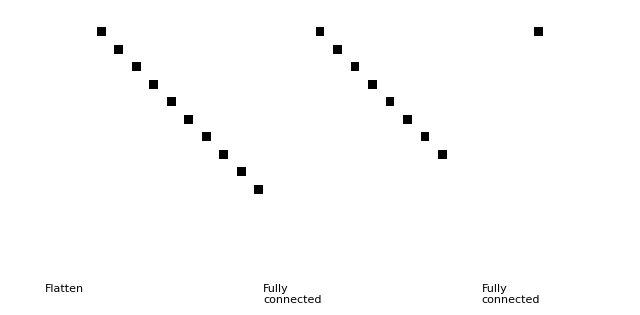

Reproduce this figure in Python. (Note: this script raises an exception after producing the figure.)
"""
[redacted]
All rights reserved.

Redistribution and use in source and binary forms, with or without
    modification, are permitted provided that the following conditions are met:

1. Redistributions of source code must retain the above copyright notice, this
    list of conditions and the following disclaimer.

2. Redistributions in binary form must reproduce the above copyright notice,
    this list of conditions and the following disclaimer in the documentation
    and/or other materials provided with the distribution.

3. Neither the name of the copyright holder nor the names of its contributors
    may be used to endorse or promote products derived from this software
    without specific prior written permission.

THIS SOFTWARE IS PROVIDED BY THE COPYRIGHT HOLDERS AND CONTRIBUTORS "AS IS"
    AND ANY EXPRESS OR IMPLIED WARRANTIES, INCLUDING, BUT NOT LIMITED TO, THE
    IMPLIED WARRANTIES OF MERCHANTABILITY AND FITNESS FOR A PARTICULAR PURPOSE
    ARE DISCLAIMED. IN NO EVENT SHALL THE COPYRIGHT HOLDER OR CONTRIBUTORS BE
    LIABLE FOR ANY DIRECT, INDIRECT, INCIDENTAL, SPECIAL, EXEMPLARY, OR
    CONSEQUENTIAL DAMAGES (INCLUDING, BUT NOT LIMITED TO, PROCUREMENT OF
    SUBSTITUTE GOODS OR SERVICES; LOSS OF USE, DATA, OR PROFITS; OR BUSINESS
    INTERRUPTION) HOWEVER CAUSED AND ON ANY THEORY OF LIABILITY, WHETHER IN
    CONTRACT, STRICT LIABILITY, OR TORT (INCLUDING NEGLIGENCE OR OTHERWISE)
    ARISING IN ANY WAY OUT OF THE USE OF THIS SOFTWARE, EVEN IF ADVISED OF THE
    POSSIBILITY OF SUCH DAMAGE.
"""


import os
import numpy as np
import matplotlib.pyplot as plt
plt.rcdefaults()
from matplotlib.lines import Line2D
from matplotlib.patches import Rectangle
from matplotlib.collections import PatchCollection


NumConvMax = 8
NumFcMax = 20
White = 1.
Light = 0.7
Medium = 0.5
Dark = 0.3
Black = 0.


def add_layer(patches, colors, size=24, num=5,
              top_left=[0, 0],
              loc_diff=[3, -3],
              ):
    # add a rectangle
    top_left = np.array(top_left)
    loc_diff = np.array(loc_diff)
    loc_start = top_left - np.array([0, size])
    for ind in range(num):
        patches.append(Rectangle(loc_start + ind * loc_diff, size, size))
        if ind % 2:
            colors.append(Medium)
        else:
            colors.append(Light)


def add_mapping(patches, colors, start_ratio, patch_size, ind_bgn,
                top_left_list, loc_diff_list, num_show_list, size_list):

    start_loc = top_left_list[ind_bgn] \
        + (num_show_list[ind_bgn] - 1) * np.array(loc_diff_list[ind_bgn]) \
        + np.array([start_ratio[0] * size_list[ind_bgn],
                    -start_ratio[1] * size_list[ind_bgn]])

    end_loc = top_left_list[ind_bgn + 1] \
        + (num_show_list[ind_bgn + 1] - 1) \
        * np.array(loc_diff_list[ind_bgn + 1]) \
        + np.array([(start_ratio[0] + .5 * patch_size / size_list[ind_bgn]) *
                    size_list[ind_bgn + 1],
                    -(start_ratio[1] - .5 * patch_size / size_list[ind_bgn]) *
                    size_list[ind_bgn + 1]])

    patches.append(Rectangle(start_loc, patch_size, patch_size))
    colors.append(Dark)
    patches.append(Line2D([start_loc[0], end_loc[0]],
                          [start_loc[1], end_loc[1]]))
    colors.append(Black)
    patches.append(Line2D([start_loc[0] + patch_size, end_loc[0]],
                          [start_loc[1], end_loc[1]]))
    colors.append(Black)
    patches.append(Line2D([start_loc[0], end_loc[0]],
                          [start_loc[1] + patch_size, end_loc[1]]))
    colors.append(Black)
    patches.append(Line2D([start_loc[0] + patch_size, end_loc[0]],
                          [start_loc[1] + patch_size, end_loc[1]]))
    colors.append(Black)


def label(xy, text, xy_off=[0, 4]):
    plt.text(xy[0] + xy_off[0], xy[1] + xy_off[1], text,
             family='sans-serif', size=8)


if __name__ == '__main__':

    fc_unit_size = 2
    layer_width = 50

    patches = []
    colors = []

    fig, ax = plt.subplots()


    ############################
    # conv layers
    '''
    size_list = [120, 120, 90, 85, 80, 60, 40, 40, 40, 40]
    num_list = [3, 32, 64, 128, 256, 512, 1024, 1280, 1024, 15]
    x_diff_list = [200, 200, 200, 150, 150, 150, layer_width, layer_width, layer_width, layer_width]
    text_list = ['Inputs'] + ['Feature\nmaps'] * (len(size_list) - 1)
    loc_diff_list = [[15, -15]]+[[3,-3]]* (len(size_list)-1)
    '''
    '''
    size_list = [60, 40]
    num_list = [64, 256]
    x_diff_list = [100, 100]
    text_list = ['Inputs'] + ['Feature\nmaps'] * (len(size_list) - 1)
    loc_diff_list = [[3,-3]]* (len(size_list))

    num_show_list = list(map(min, num_list, [NumConvMax] * len(num_list)))
    top_left_list = np.c_[np.cumsum(x_diff_list), np.zeros(len(x_diff_list))]

    for ind in range(len(size_list)):
        add_layer(patches, colors, size=size_list[ind],
                  num=num_show_list[ind],
                  top_left=top_left_list[ind], loc_diff=loc_diff_list[ind])
        
        
        label(top_left_list[ind], text_list[ind] + '\n{}@{}x{}'.format(
            num_list[ind], size_list[ind], size_list[ind]))
        '''

    ############################
    # in between layers
    '''
    start_ratio_list = [[0.4, 0.5], [0.4, 0.8], [0.4, 0.5], [0.4, 0.8]]
    patch_size_list = [1, 2, 5, 2]
    ind_bgn_list = range(len(patch_size_list))
    text_list = ['Convolution', 'Max-pooling', 'Convolution', 'Max-pooling']

    for ind in range(len(patch_size_list)):
        add_mapping(patches, colors, start_ratio_list[ind],
                    patch_size_list[ind], ind,
                    top_left_list, loc_diff_list, num_show_list, size_list)
        label(top_left_list[ind], text_list[ind] + '\n{}x{} kernel'.format(
            patch_size_list[ind], patch_size_list[ind]), xy_off=[26, -65])
'''

    ############################
    # fully connected layers
    
    size_list = [fc_unit_size, fc_unit_size, fc_unit_size]
    num_list = [64, 16, 3]
    x_diff_list = [5, 5]
    
    num_show_list = list(map(min, num_list, [NumFcMax] * len(num_list)))
    x_diff_list = [sum(x_diff_list) + layer_width, layer_width, layer_width]
    top_left_list = np.c_[np.cumsum(x_diff_list), np.zeros(len(x_diff_list))]
    loc_diff_list = [[fc_unit_size, -fc_unit_size]] * len(top_left_list)
    text_list = ['Hidden\nunits'] * (len(size_list) - 1) + ['Outputs']

    for ind in range(len(size_list)):
        add_layer(patches, colors, size=size_list[ind], num=num_show_list[ind],
                  top_left=top_left_list[ind], loc_diff=loc_diff_list[ind])
        #label(top_left_list[ind], text_list[ind] + '\n{}'.format(
            #num_list[ind]))

    text_list = ['Flatten\n', 'Fully\nconnected', 'Fully\nconnected']

    for ind in range(len(size_list)):
        label(top_left_list[ind], text_list[ind], xy_off=[-10, -65])

    ############################
    #colors += [0, 1]
    collection = PatchCollection(patches, cmap=plt.cm.gray)
    collection.set_array(np.array(colors))
    ax.add_collection(collection)
    plt.tight_layout()
    plt.axis('equal')
    plt.axis('off')
    plt.show()
    fig.set_size_inches(8, 2.5)

    fig_dir = '/Users/<user>/PycharmProjects/6D_final/draw_convnet-master'
    fig_ext = '.png'
    fig.savefig(os.path.join(fig_dir, 'convnet_fig_fc' + fig_ext),
                bbox_inches='tight', pad_inches=0)
